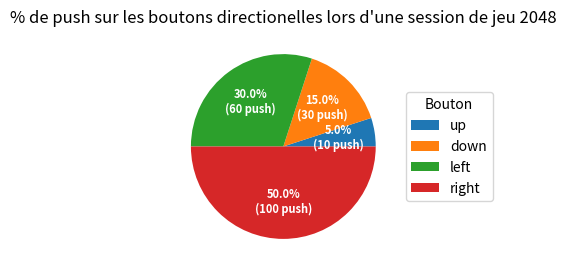
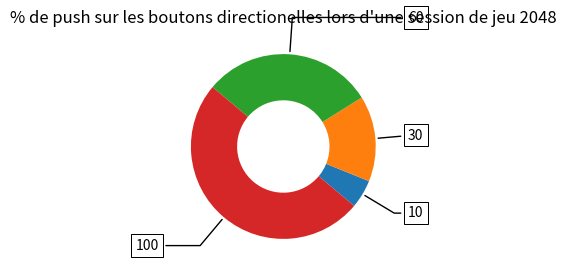
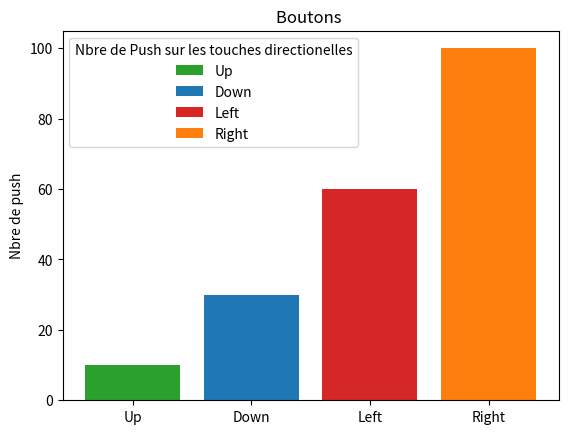
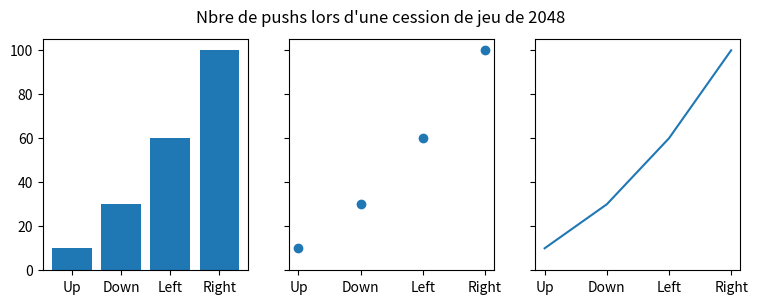
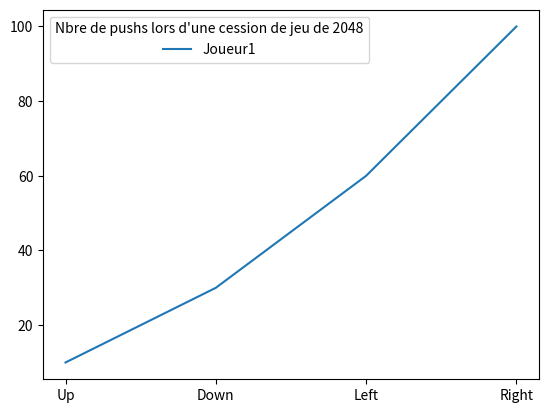

Python code for these plots, in order:
import matplotlib
import numpy as np
import matplotlib.pyplot as plt

#Initialisation des données:
import numpy as np
import matplotlib.pyplot as plt
up = 10
down = 30
left = 60
right = 100

fig, ax = plt.subplots(figsize=(6, 3), subplot_kw=dict(aspect="equal"))

data = [up,
          down,
          left,
          right]

Bouton = "up", "down", "left", "right"

def func(pct, allvals):
    absolute = int(np.round(pct/100.*np.sum(allvals)))
    return "{:.1f}%\n({:d} push)".format(pct, absolute)


wedges, texts, autotexts = ax.pie(data, autopct=lambda pct: func(pct, data),
                                  textprops=dict(color="w"))

ax.legend(wedges, Bouton,
          title="Bouton",
          loc="center left",
          bbox_to_anchor=(1, 0, 0.5, 1))

plt.setp(autotexts, size=8, weight="bold")

ax.set_title("% de push sur les boutons directionelles lors d'une session de jeu 2048")

plt.show()

########################################################################################################
fig, ax = plt.subplots(figsize=(6, 3), subplot_kw=dict(aspect="equal"))
wedges, texts = ax.pie(data, wedgeprops=dict(width=0.5), startangle=-40)

bbox_props = dict(boxstyle="square,pad=0.3", fc="w", ec="k", lw=0.72)
kw = dict(arrowprops=dict(arrowstyle="-"),
          bbox=bbox_props, zorder=0, va="center")

for i, p in enumerate(wedges):
    ang = (p.theta2 - p.theta1)/2. + p.theta1
    y = np.sin(np.deg2rad(ang))
    x = np.cos(np.deg2rad(ang))
    horizontalalignment = {-1: "right", 1: "left"}[int(np.sign(x))]
    connectionstyle = "angle,angleA=0,angleB={}".format(ang)
    kw["arrowprops"].update({"connectionstyle": connectionstyle})
    ax.annotate(data[i], xy=(x, y), xytext=(1.35*np.sign(x), 1.4*y),
                horizontalalignment=horizontalalignment, **kw)

ax.set_title("% de push sur les boutons directionelles lors d'une session de jeu 2048")

plt.show()

#########################################################################################################
fig, ax = plt.subplots()

Directions = ['Up', 'Down', 'Left', 'Right']

bar_labels = ['Up', 'Down', 'Left', 'Right']
bar_colors = ['tab:green', 'tab:blue', 'tab:red', 'tab:orange']

ax.bar(Directions, data, label=bar_labels, color=bar_colors)

ax.set_ylabel('Nbre de push')
ax.set_title('Boutons ')
ax.legend(title='Nbre de Push sur les touches directionelles')

plt.show()

##############################################################################################################

data = {'Up': up, 'Down': down, 'Left': left, 'Right': right}
names = list(data.keys())
values = list(data.values())

fig, axs = plt.subplots(1, 3, figsize=(9, 3), sharey=True)
axs[0].bar(names, values)
axs[1].scatter(names, values)
axs[2].plot(names, values)
fig.suptitle("Nbre de pushs lors d'une cession de jeu de 2048")


###############################################################################
# Cela fonctionne sur les deux axes:
data1 = [up, down, left,  right]

activity = ["Up", "Down", "Left", "Right"]

fig, ax = plt.subplots()
ax.plot(activity,data1, label="Joueur1")
#ax.plot(activity, data, label="Joeurs2")
ax.legend (title="Nbre de pushs lors d'une cession de jeu de 2048")

plt.show()
